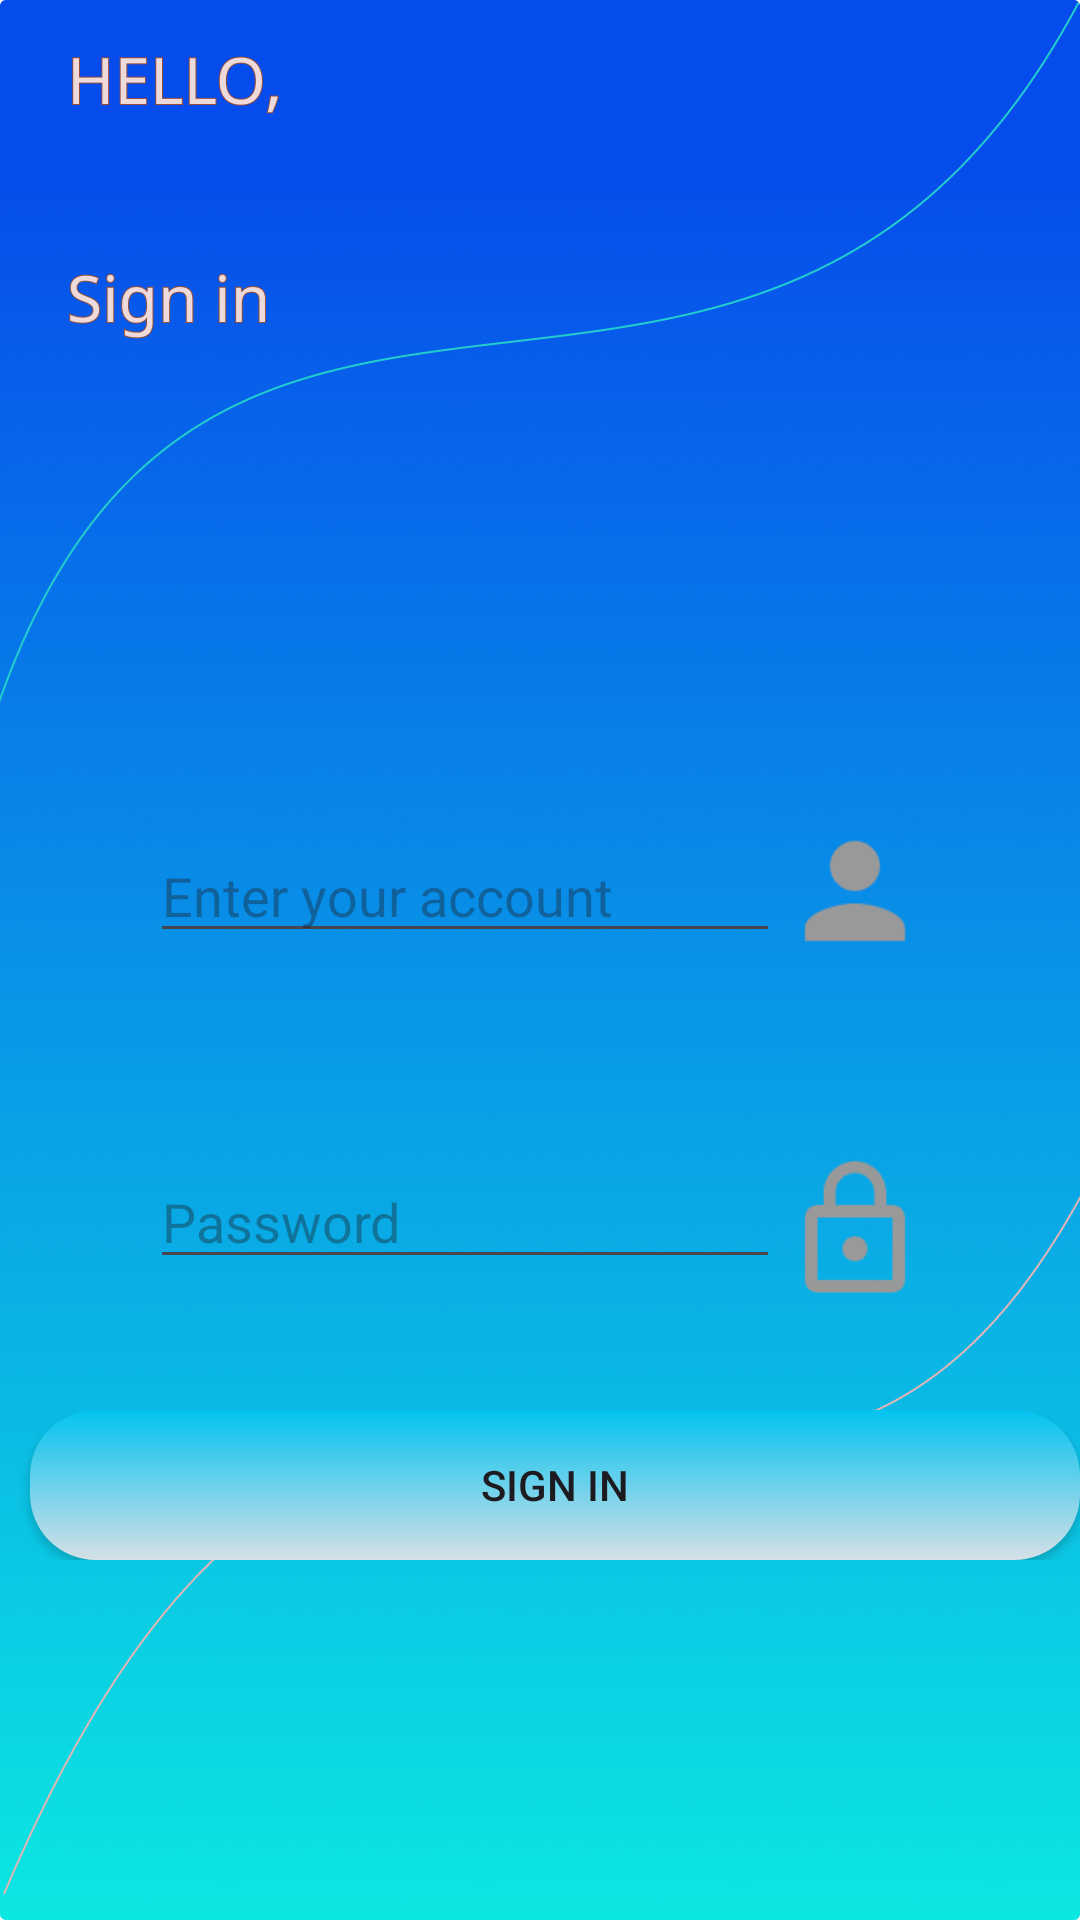

Write the Android layout XML for this screen, with the resource values it uses.
<!-- AndroidManifest.xml: application theme Theme.RFIF_Android -->
<!-- res/layout/activity_loggin_active.xml -->
<?xml version="1.0" encoding="utf-8"?>
<LinearLayout xmlns:android="http://schemas.android.com/apk/res/android"
    xmlns:app="http://schemas.android.com/apk/res-auto"
    xmlns:tools="http://schemas.android.com/tools"
    android:id="@+id/main"
    android:layout_width="match_parent"
    android:layout_height="match_parent"
    android:background="@drawable/coban"
    android:orientation="vertical"
    tools:context=".logginActive">

    <Space
        android:layout_width="match_parent"
        android:layout_height="272dp" />

    <LinearLayout
        android:layout_width="wrap_content"
        android:layout_height="wrap_content"
        android:gravity="center"
        android:orientation="horizontal"
        android:layout_gravity="center">

        <EditText
            android:id="@+id/edtaccount"
            android:layout_width="wrap_content"
            android:layout_height="wrap_content"
            android:layout_weight="0"
            android:ems="10"
            android:hint="Enter your account"
            android:inputType="text" />

        <ImageView
            android:id="@+id/imageView"
            android:layout_width="50dp"
            android:layout_height="50dp"
            android:layout_gravity="center"
            android:layout_weight="0"
            android:scaleType="fitCenter"
            app:srcCompat="@drawable/person" />
    </LinearLayout>

    <Space
        android:layout_width="match_parent"
        android:layout_height="63dp" />

    <LinearLayout
        android:layout_width="wrap_content"
        android:layout_height="wrap_content"
        android:layout_gravity="center"
        android:orientation="horizontal">

        <EditText
            android:id="@+id/edtpass"
            android:layout_width="wrap_content"
            android:layout_height="wrap_content"
            android:layout_weight="1"
            android:ems="10"
            android:hint="Password"
            android:inputType="textPassword" />

        <ImageView
            android:id="@+id/imageView3"
            android:layout_width="50dp"
            android:layout_height="50dp"
            android:layout_gravity="center"
            android:layout_weight="0"
            app:srcCompat="@drawable/lock" />

    </LinearLayout>

    <Space
        android:layout_width="match_parent"
        android:layout_height="35dp" />

    <LinearLayout
        android:layout_width="match_parent"
        android:layout_height="wrap_content"
        android:layout_gravity="center"
        android:orientation="horizontal">

        <Button
            android:id="@+id/btndagnhap"
            android:layout_width="133dp"
            android:layout_height="wrap_content"
            android:layout_marginLeft="10dp"
            android:layout_weight="1"
            android:background="@drawable/button_custom"
            android:text="Sign in"
            app:backgroundTint="@null" />

    </LinearLayout>

    <Space
        android:layout_width="match_parent"
        android:layout_height="160dp" />

    <LinearLayout
        android:layout_width="wrap_content"
        android:layout_height="match_parent"
        android:orientation="horizontal">

        <ImageButton
            android:id="@+id/imgback"
            android:layout_width="0dp"
            android:layout_height="50dp"
            android:layout_weight="01"
            android:background="#00FFFFFF"
            android:scaleType="fitCenter"
            app:srcCompat="@drawable/leftwhite" />

        <Space
            android:layout_width="70dp"
            android:layout_height="10dp"
            android:layout_weight="01" />

        <LinearLayout
            android:layout_width="wrap_content"
            android:layout_height="wrap_content"
            android:orientation="vertical">

            <TextView
                android:id="@+id/textView3"
                android:layout_width="match_parent"
                android:layout_height="wrap_content"
                android:text="You dont have Account ?"
                android:textColor="#EFE9E9"
                android:textStyle="bold" />

            <Button
                android:id="@+id/btnlogin"
                android:layout_width="match_parent"
                android:layout_height="wrap_content"
                android:background="#00FFFFFF"
                android:rotationX="6"
                android:text="Sign up"
                android:textStyle="italic" />
        </LinearLayout>
    </LinearLayout>

</LinearLayout>
<!-- resources referenced by this layout -->
<resources>
  <!-- drawable button_custom (drawable) -->
  <?xml version="1.0" encoding="utf-8"?>
  <shape xmlns:android="http://schemas.android.com/apk/res/android"
      android:shape="rectangle">
      <gradient
          android:startColor="#D5E0E6"
          android:endColor="#03C3F0"
          android:angle="90"/>
      <size
          android:width="150dp"
          android:height="50dp"/>
      <corners
          android:radius="22dp"/>
  
  </shape>
  <!-- drawable coban: png bitmap (drawable, 431921 bytes) -->
  <!-- drawable leftwhite: png bitmap (drawable, 6043 bytes) -->
  <!-- drawable lock: png bitmap (drawable, 1713 bytes) -->
  <!-- drawable person: png bitmap (drawable, 1682 bytes) -->
  <style name="Theme.RFIF_Android" parent="Base.Theme.RFIF_Android" />
  <style name="Base.Theme.RFIF_Android" parent="Theme.Material3.DayNight.NoActionBar">
          
          
      </style>
</resources>
